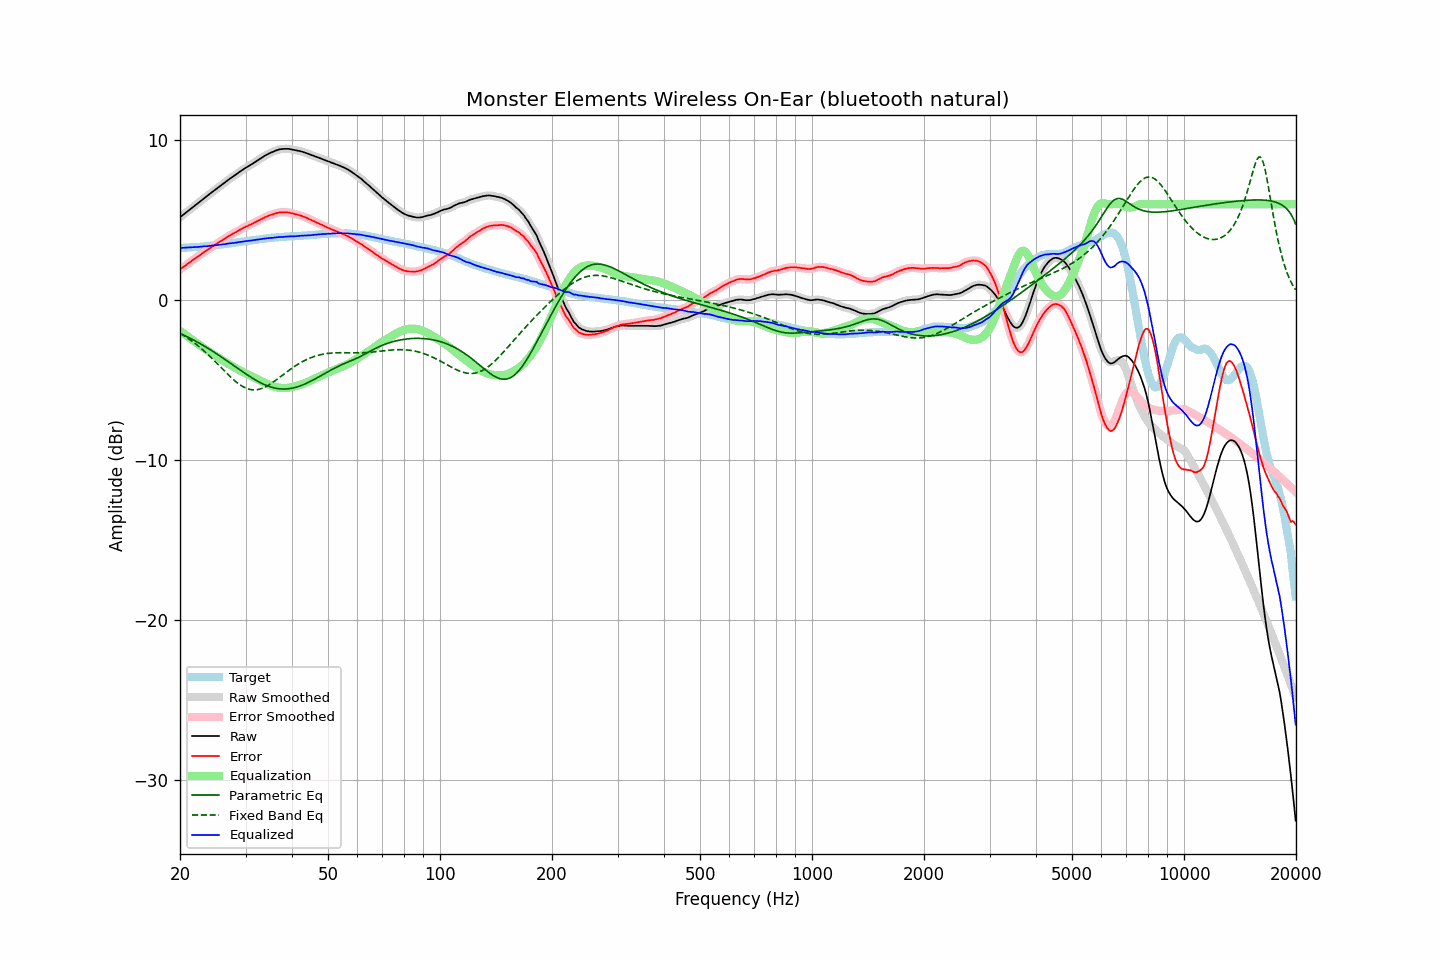

The table this chart was drawn from, first rows:
frequency, raw, error, smoothed, error_smoothed, equalization, parametric_eq, fixed_band_eq, equalized_raw, equalized_smoothed, target
20.00, 5.18, 1.91, 5.18, 1.92, -1.92, -2.08, -2.07, 3.26, 3.26, 3.26
20.20, 5.26, 1.99, 5.26, 1.99, -1.99, -2.12, -2.13, 3.27, 3.27, 3.26
20.40, 5.34, 2.06, 5.34, 2.06, -2.06, -2.17, -2.19, 3.27, 3.27, 3.27
20.61, 5.42, 2.13, 5.42, 2.14, -2.14, -2.22, -2.25, 3.28, 3.28, 3.28
20.81, 5.50, 2.22, 5.50, 2.21, -2.21, -2.27, -2.32, 3.29, 3.29, 3.28
21.02, 5.58, 2.29, 5.58, 2.29, -2.29, -2.32, -2.39, 3.29, 3.29, 3.29
21.23, 5.66, 2.37, 5.66, 2.36, -2.36, -2.37, -2.46, 3.30, 3.30, 3.29
21.44, 5.74, 2.44, 5.74, 2.44, -2.43, -2.42, -2.53, 3.31, 3.31, 3.30
21.66, 5.82, 2.50, 5.82, 2.51, -2.51, -2.47, -2.60, 3.31, 3.31, 3.31
21.87, 5.89, 2.58, 5.89, 2.58, -2.58, -2.52, -2.68, 3.31, 3.31, 3.31
22.09, 5.97, 2.65, 5.97, 2.65, -2.65, -2.58, -2.76, 3.32, 3.32, 3.32
22.31, 6.05, 2.72, 6.05, 2.72, -2.72, -2.63, -2.84, 3.33, 3.33, 3.33
22.54, 6.13, 2.80, 6.13, 2.79, -2.79, -2.69, -2.92, 3.33, 3.33, 3.33
22.76, 6.21, 2.87, 6.21, 2.87, -2.86, -2.75, -3.01, 3.34, 3.34, 3.34
22.99, 6.29, 2.94, 6.29, 2.94, -2.94, -2.80, -3.09, 3.35, 3.35, 3.35
23.22, 6.37, 3.01, 6.37, 3.01, -3.01, -2.86, -3.18, 3.36, 3.36, 3.36
23.45, 6.45, 3.08, 6.44, 3.07, -3.08, -2.92, -3.27, 3.37, 3.37, 3.37
23.69, 6.52, 3.14, 6.52, 3.14, -3.14, -2.98, -3.36, 3.37, 3.38, 3.38
23.92, 6.60, 3.21, 6.60, 3.21, -3.21, -3.04, -3.46, 3.39, 3.39, 3.39
24.16, 6.68, 3.28, 6.68, 3.28, -3.28, -3.11, -3.55, 3.40, 3.40, 3.40
24.40, 6.76, 3.35, 6.76, 3.34, -3.34, -3.17, -3.65, 3.42, 3.41, 3.41
24.65, 6.83, 3.40, 6.83, 3.41, -3.41, -3.23, -3.75, 3.42, 3.42, 3.43
24.89, 6.91, 3.47, 6.91, 3.47, -3.47, -3.30, -3.85, 3.44, 3.43, 3.44
25.14, 6.98, 3.53, 6.98, 3.54, -3.54, -3.37, -3.95, 3.44, 3.45, 3.45
25.39, 7.06, 3.60, 7.06, 3.60, -3.60, -3.43, -4.05, 3.46, 3.46, 3.46
25.65, 7.14, 3.67, 7.14, 3.67, -3.67, -3.50, -4.16, 3.47, 3.47, 3.47
25.91, 7.21, 3.72, 7.21, 3.73, -3.73, -3.57, -4.26, 3.48, 3.48, 3.49
26.16, 7.29, 3.79, 7.29, 3.79, -3.79, -3.64, -4.36, 3.50, 3.49, 3.50
26.43, 7.36, 3.85, 7.36, 3.86, -3.86, -3.71, -4.46, 3.50, 3.50, 3.50
26.69, 7.44, 3.92, 7.44, 3.92, -3.92, -3.77, -4.56, 3.52, 3.52, 3.51
26.96, 7.52, 3.98, 7.51, 3.98, -3.98, -3.84, -4.66, 3.54, 3.53, 3.53
27.23, 7.59, 4.05, 7.59, 4.04, -4.04, -3.92, -4.76, 3.55, 3.55, 3.54
27.50, 7.66, 4.10, 7.66, 4.10, -4.10, -3.99, -4.85, 3.56, 3.56, 3.56
27.77, 7.73, 4.16, 7.73, 4.16, -4.16, -4.06, -4.94, 3.57, 3.57, 3.57
28.05, 7.80, 4.21, 7.80, 4.21, -4.21, -4.13, -5.03, 3.58, 3.58, 3.59
28.33, 7.87, 4.27, 7.87, 4.27, -4.27, -4.20, -5.12, 3.60, 3.60, 3.60
28.62, 7.94, 4.32, 7.94, 4.32, -4.33, -4.27, -5.19, 3.61, 3.61, 3.62
28.90, 8.02, 4.39, 8.01, 4.38, -4.38, -4.34, -5.27, 3.64, 3.63, 3.63
29.19, 8.08, 4.43, 8.08, 4.44, -4.44, -4.41, -5.34, 3.64, 3.65, 3.65
29.48, 8.15, 4.49, 8.15, 4.49, -4.49, -4.48, -5.40, 3.66, 3.66, 3.66
29.78, 8.22, 4.54, 8.21, 4.54, -4.54, -4.55, -5.45, 3.68, 3.68, 3.67
30.08, 8.28, 4.59, 8.28, 4.59, -4.59, -4.61, -5.50, 3.69, 3.69, 3.68
30.38, 8.34, 4.64, 8.34, 4.64, -4.64, -4.68, -5.54, 3.70, 3.70, 3.70
30.68, 8.40, 4.69, 8.40, 4.68, -4.69, -4.75, -5.57, 3.71, 3.71, 3.71
30.99, 8.46, 4.73, 8.46, 4.73, -4.73, -4.81, -5.59, 3.72, 3.72, 3.73
31.30, 8.52, 4.78, 8.52, 4.78, -4.78, -4.87, -5.60, 3.74, 3.74, 3.74
31.61, 8.59, 4.83, 8.59, 4.83, -4.83, -4.93, -5.61, 3.76, 3.75, 3.76
31.93, 8.65, 4.88, 8.65, 4.88, -4.88, -4.99, -5.60, 3.77, 3.77, 3.77
32.24, 8.72, 4.93, 8.72, 4.93, -4.93, -5.05, -5.59, 3.79, 3.78, 3.79
32.57, 8.78, 4.98, 8.78, 4.98, -4.99, -5.10, -5.57, 3.79, 3.79, 3.79
32.89, 8.85, 5.04, 8.85, 5.04, -5.04, -5.16, -5.55, 3.81, 3.81, 3.81
33.22, 8.91, 5.09, 8.91, 5.09, -5.09, -5.21, -5.51, 3.82, 3.82, 3.82
33.55, 8.98, 5.14, 8.98, 5.14, -5.14, -5.25, -5.47, 3.84, 3.84, 3.84
33.89, 9.04, 5.19, 9.04, 5.19, -5.18, -5.30, -5.43, 3.85, 3.85, 3.85
34.23, 9.09, 5.22, 9.09, 5.23, -5.23, -5.34, -5.37, 3.86, 3.87, 3.87
34.57, 9.15, 5.27, 9.15, 5.27, -5.27, -5.38, -5.32, 3.88, 3.88, 3.87
34.92, 9.20, 5.32, 9.19, 5.31, -5.31, -5.41, -5.26, 3.89, 3.88, 3.88
35.27, 9.24, 5.34, 9.24, 5.34, -5.35, -5.44, -5.19, 3.89, 3.89, 3.90
35.62, 9.28, 5.37, 9.28, 5.37, -5.38, -5.47, -5.12, 3.90, 3.90, 3.91
35.97, 9.33, 5.41, 9.32, 5.41, -5.41, -5.49, -5.05, 3.92, 3.91, 3.92
... 635 more rows
